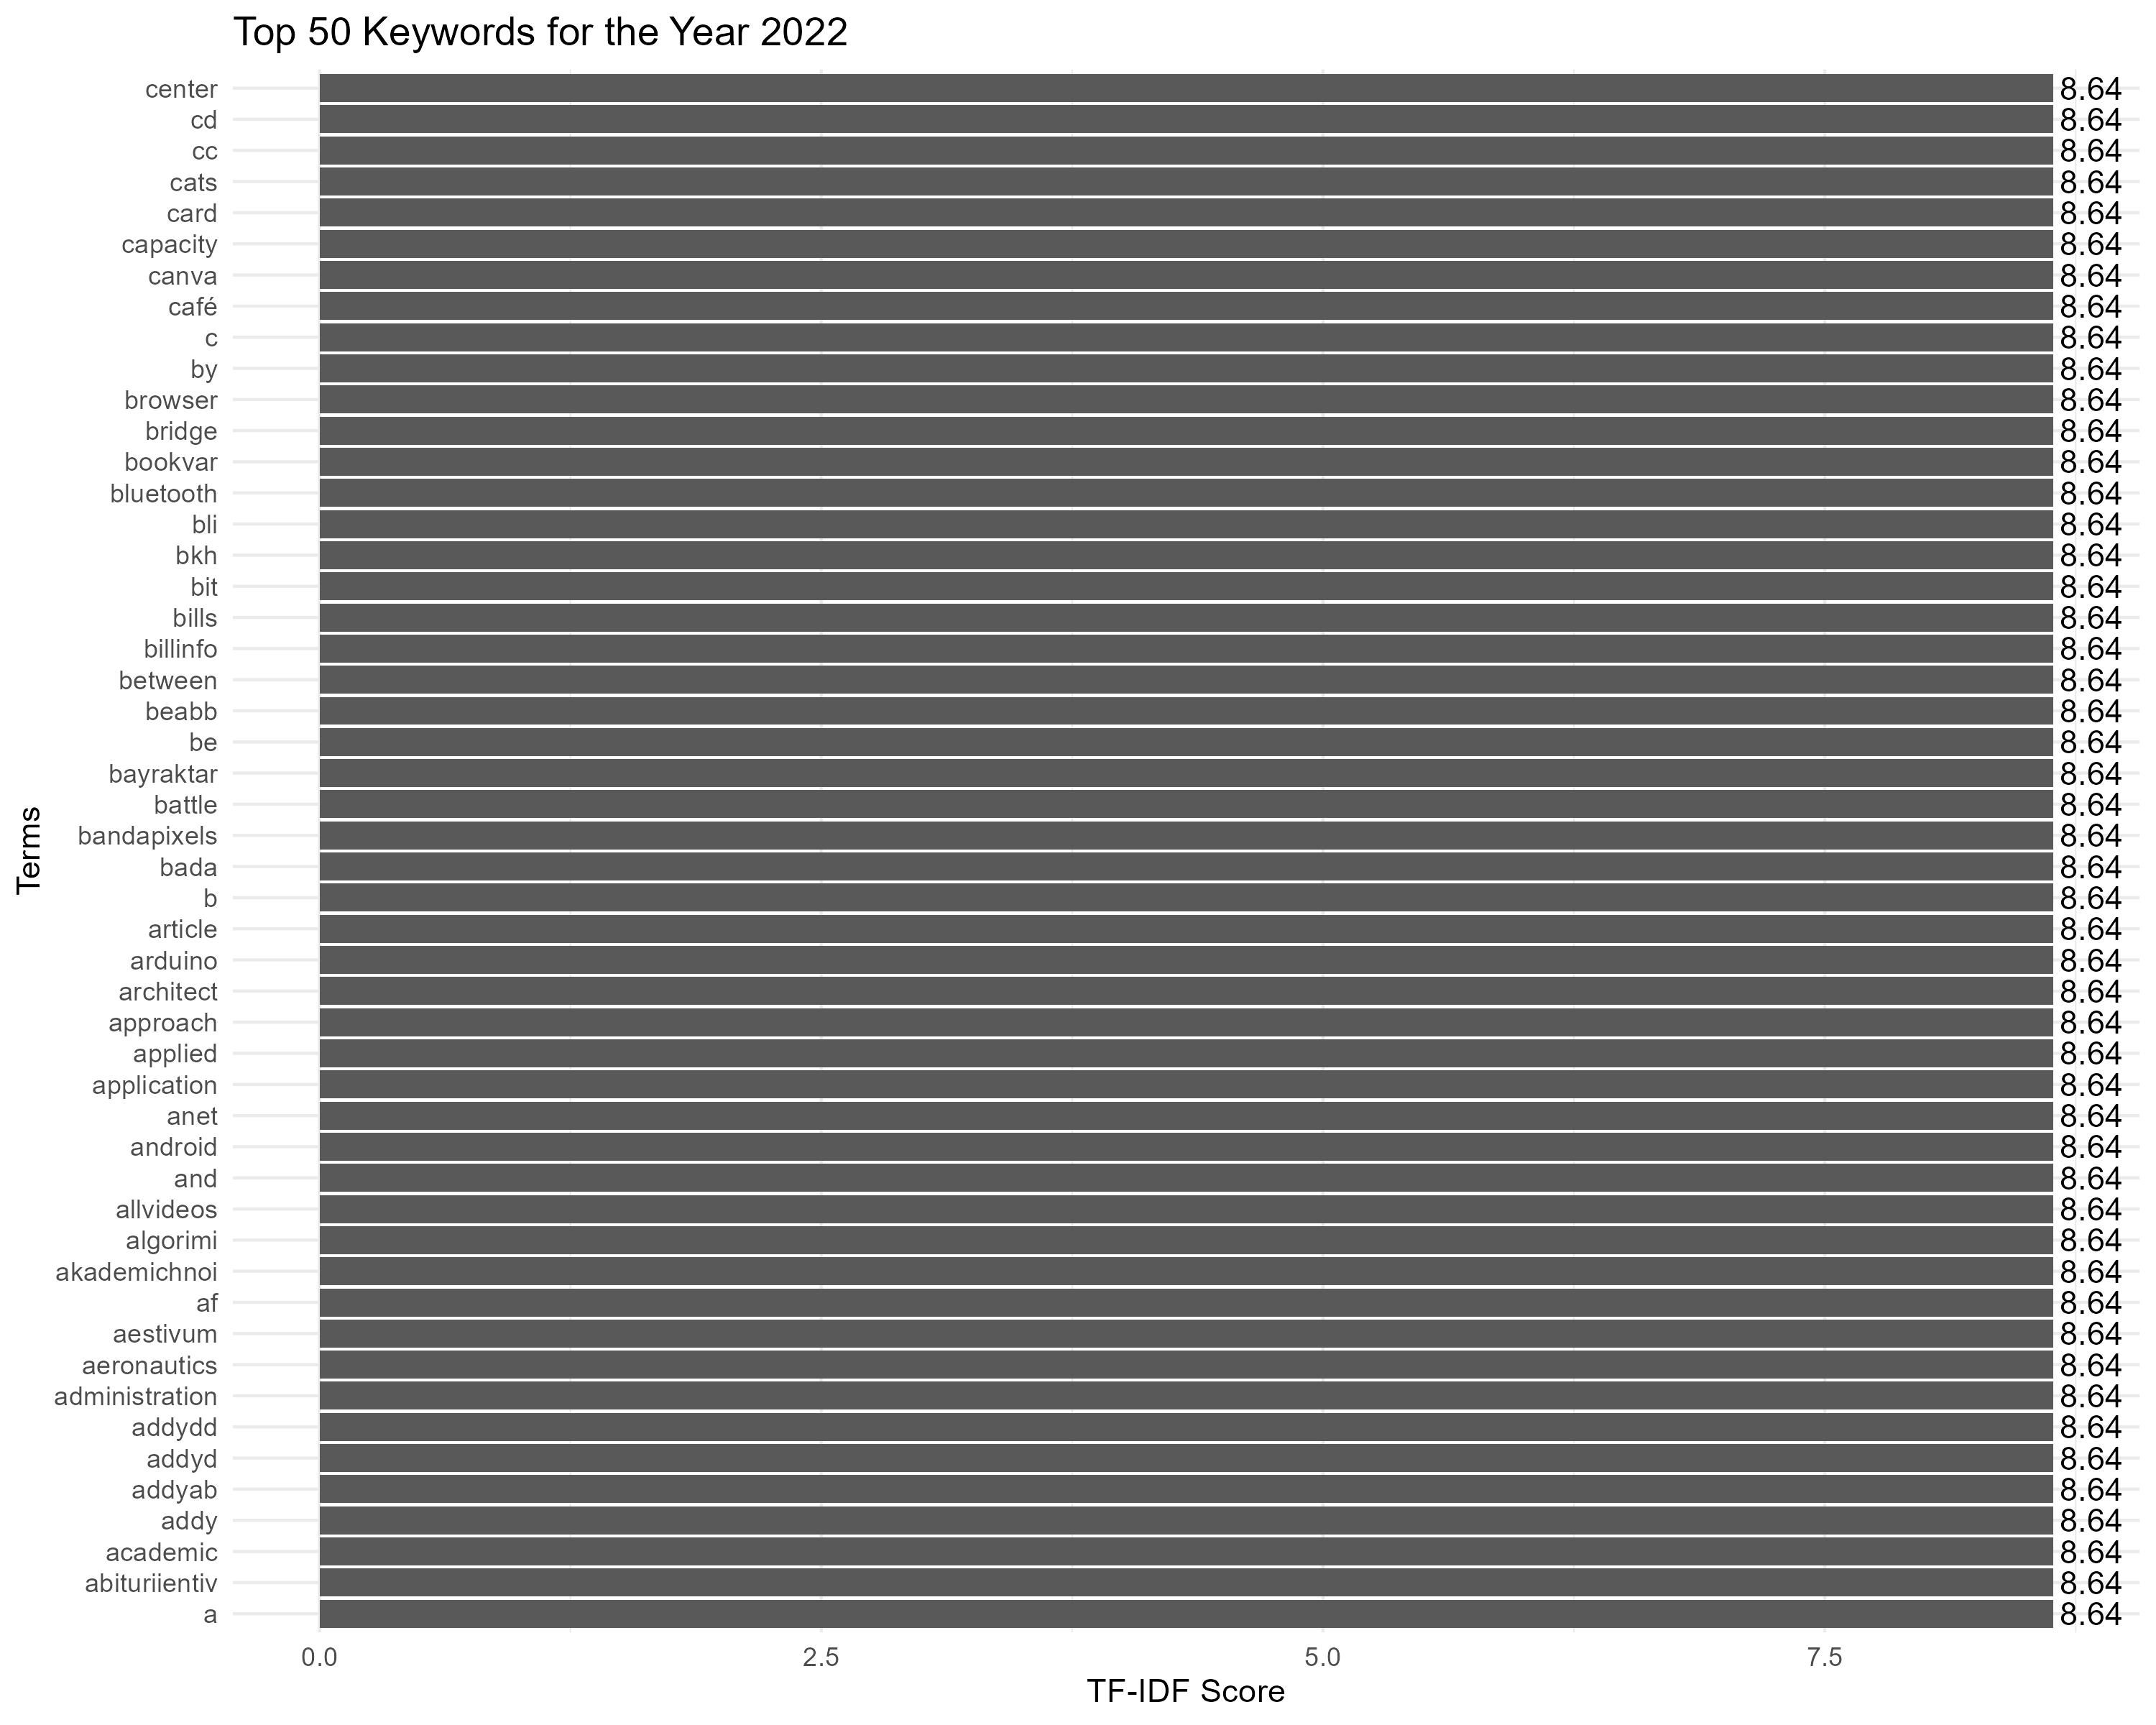

Source data for this figure (header and first rows):
word, n, document, tf, idf, tf_idf
a, 34, a, 1, 8.637, 8.637
abituriientiv, 1, abituriientiv, 1, 8.637, 8.637
academic, 1, academic, 1, 8.637, 8.637
addy, 6, addy, 1, 8.637, 8.637
addyab, 4, addyab, 1, 8.637, 8.637
addyd, 4, addyd, 1, 8.637, 8.637
addydd, 4, addydd, 1, 8.637, 8.637
administration, 1, administration, 1, 8.637, 8.637
aeronautics, 1, aeronautics, 1, 8.637, 8.637
aestivum, 1, aestivum, 1, 8.637, 8.637
af, 1, af, 1, 8.637, 8.637
akademichnoi, 2, akademichnoi, 1, 8.637, 8.637
algorimi, 1, algorimi, 1, 8.637, 8.637
allvideos, 2, allvideos, 1, 8.637, 8.637
and, 5, and, 1, 8.637, 8.637
android, 1, android, 1, 8.637, 8.637
anet, 1, anet, 1, 8.637, 8.637
application, 1, application, 1, 8.637, 8.637
applied, 2, applied, 1, 8.637, 8.637
approach, 1, approach, 1, 8.637, 8.637
architect, 1, architect, 1, 8.637, 8.637
arduino, 4, arduino, 1, 8.637, 8.637
article, 1, article, 1, 8.637, 8.637
b, 32, b, 1, 8.637, 8.637
bada, 8, bada, 1, 8.637, 8.637
bandapixels, 5, bandapixels, 1, 8.637, 8.637
battle, 1, battle, 1, 8.637, 8.637
bayraktar, 1, bayraktar, 1, 8.637, 8.637
be, 1, be, 1, 8.637, 8.637
beabb, 8, beabb, 1, 8.637, 8.637
between, 1, between, 1, 8.637, 8.637
billinfo, 1, billinfo, 1, 8.637, 8.637
bills, 1, bills, 1, 8.637, 8.637
bit, 1, bit, 1, 8.637, 8.637
bkh, 1, bkh, 1, 8.637, 8.637
bli, 1, bli, 1, 8.637, 8.637
bluetooth, 3, bluetooth, 1, 8.637, 8.637
bookvar, 1, bookvar, 1, 8.637, 8.637
bridge, 1, bridge, 1, 8.637, 8.637
browser, 1, browser, 1, 8.637, 8.637
by, 1, by, 1, 8.637, 8.637
c, 19, c, 1, 8.637, 8.637
café, 1, café, 1, 8.637, 8.637
canva, 1, canva, 1, 8.637, 8.637
capacity, 1, capacity, 1, 8.637, 8.637
card, 1, card, 1, 8.637, 8.637
cats, 1, cats, 1, 8.637, 8.637
cc, 8, cc, 1, 8.637, 8.637
cd, 8, cd, 1, 8.637, 8.637
center, 2, center, 1, 8.637, 8.637
